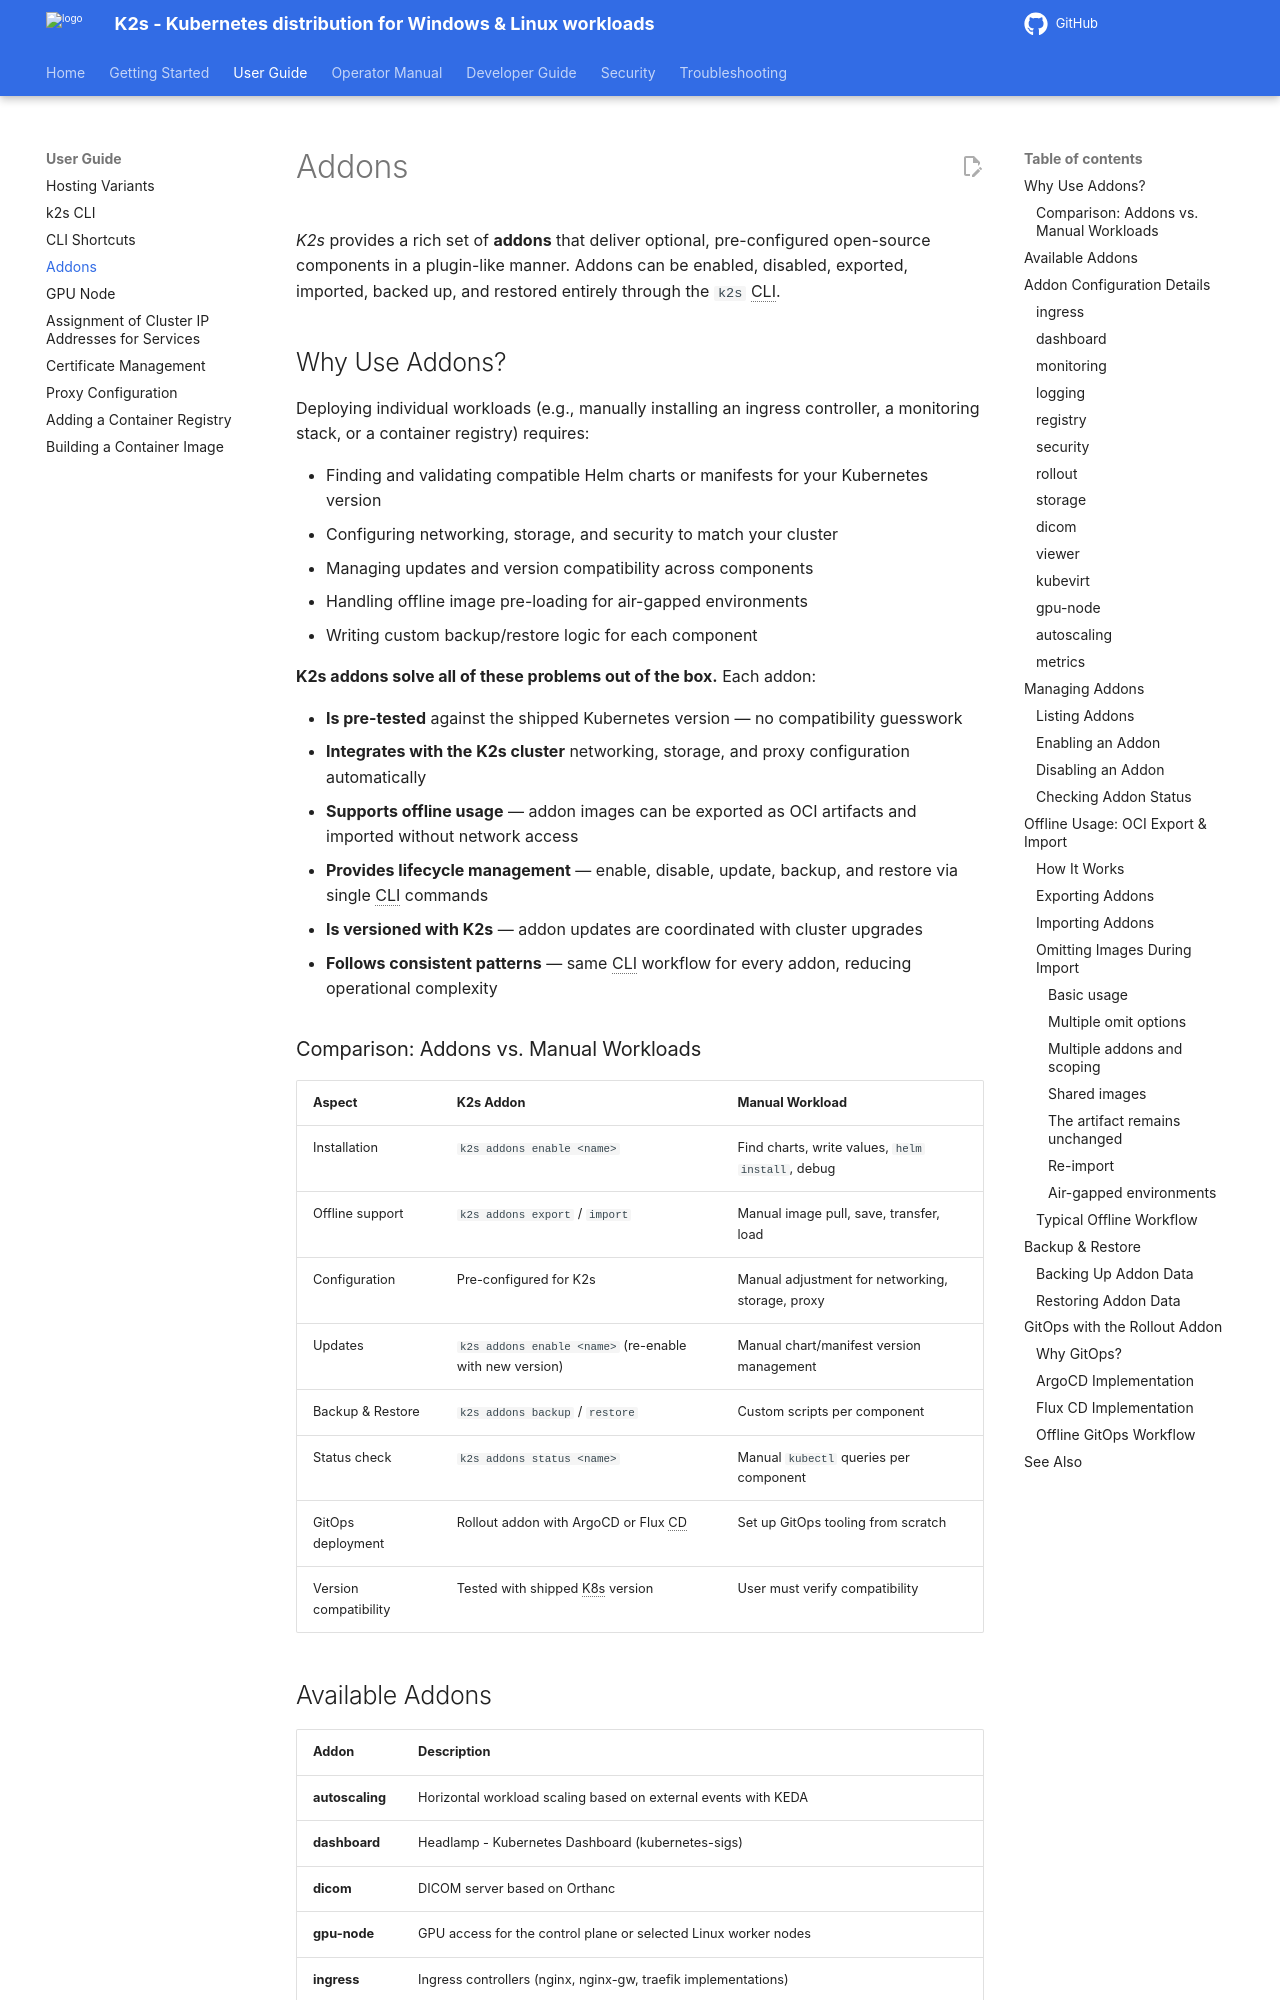

repository: k2s-project/k2s · page: next/user-guide/addons/index.html · generator: mkdocs

<!--
SPDX-FileCopyrightText: © 2026 The K2s Authors
SPDX-License-Identifier: Apache-2.0
-->

# Addons

*K2s* provides a rich set of **addons** that deliver optional, pre-configured open-source components in a plugin-like manner. Addons can be enabled, disabled, exported, imported, backed up, and restored entirely through the `k2s` CLI.

## Why Use Addons?

Deploying individual workloads (e.g., manually installing an ingress controller, a monitoring stack, or a container registry) requires:

- Finding and validating compatible Helm charts or manifests for your Kubernetes version
- Configuring networking, storage, and security to match your cluster
- Managing updates and version compatibility across components
- Handling offline image pre-loading for air-gapped environments
- Writing custom backup/restore logic for each component

**K2s addons solve all of these problems out of the box.** Each addon:

- **Is pre-tested** against the shipped Kubernetes version — no compatibility guesswork
- **Integrates with the K2s cluster** networking, storage, and proxy configuration automatically
- **Supports offline usage** — addon images can be exported as OCI artifacts and imported without network access
- **Provides lifecycle management** — enable, disable, update, backup, and restore via single CLI commands
- **Is versioned with K2s** — addon updates are coordinated with cluster upgrades
- **Follows consistent patterns** — same CLI workflow for every addon, reducing operational complexity

### Comparison: Addons vs. Manual Workloads

| Aspect | K2s Addon | Manual Workload |
|--------|-----------|-----------------|
| Installation | `k2s addons enable <name>` | Find charts, write values, `helm install`, debug |
| Offline support | `k2s addons export` / `import` | Manual image pull, save, transfer, load |
| Configuration | Pre-configured for K2s | Manual adjustment for networking, storage, proxy |
| Updates | `k2s addons enable <name>` (re-enable with new version) | Manual chart/manifest version management |
| Backup & Restore | `k2s addons backup` / `restore` | Custom scripts per component |
| Status check | `k2s addons status <name>` | Manual `kubectl` queries per component |
| GitOps deployment | Rollout addon with ArgoCD or Flux CD | Set up GitOps tooling from scratch |
| Version compatibility | Tested with shipped K8s version | User must verify compatibility |
